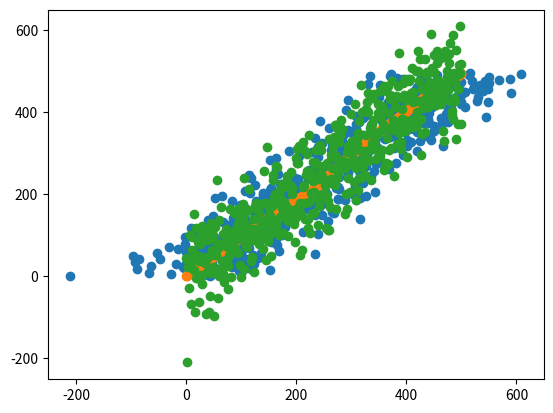

Write Python code to recreate this figure.
# MULTIVARIATE LINEAR KALMAN FILTERING TEST
# Tracking position and velcoity of an object along one axis
# -----------------------------------------------------------
# 2025/05/12
# [redacted]
# V1.0
#------------------------------------------------------------
# Imports
from numpy import array
from math import sqrt
import matplotlib.pyplot as plt
from numpy.random import randn
from numpy import linspace
from numpy import matmul

# Global simulation settings
dt = 1.
N_sample = 500
T = linspace(0,N_sample*dt,N_sample)

# Object simulation model (True trajectory)
# True object initial position
True_x0 = 0.
True_v0 = 1.
Model_variance = 0.0005
Model_std = sqrt(Model_variance)

# Calculate true object trajectory
# Initialize true position and velocity vectors, start at initial conditions
X_True = []
X_True.append(True_x0)
V_True = []
V_True.append(True_v0)
# Loop over simulation steps
for i in range(1,N_sample,1):
    # Update position
    X_True.append(X_True[i-1] + V_True[i-1]*dt)
    # Update speed
    V_True.append(V_True[i-1] + randn()*Model_std)


# Position measurement model
Measurement_variance = 4000.
Measurement_std = sqrt(Measurement_variance)
X_Measured = []
# Calculate measurement samples
for i in range(N_sample):
    X_Measured.append(X_True[i] + randn()*Measurement_std)

# KALMAN FILTER IMPLEMENTATION
# STATE SPACE MODEL
# Initialization
x0 = 0.5
v0 = 0.5
# State matrix X [2X1]
X = array([[x0],
           [v0]])

# Covariance matrix P [2x2]
position_variance = 10.
velocity_variance = 10.
covariance = 0.
P = array([[position_variance, covariance],
           [covariance, velocity_variance]])


# State transition matrix F [2x2]
# Analyticaly solved for this specific problem
F = array([[1., dt],
           [0., 1]])


# PROCESS NOISE MATRIX
# Assumes the Discrete White Noise Model
Noise_Variance = 2.35

# Noise Matrix - Hard Coded for 1st order motion eq. - see derivative in math_helper.py
Q = array([[0.25*pow(dt,4)*Noise_Variance, 0.5*pow(dt,3)*Noise_Variance], 
            [0.5*pow(dt,3)*Noise_Variance, pow(dt,2)*Noise_Variance]])


print("debug")
X_pred = matmul(F,X)
X_pred = matmul(F,X_pred)
X_pred = matmul(F,X_pred)
X_pred = matmul(F,X_pred)


# Plotting/Debug/Test
#plt.plot(X_True)
#plt.show()
#plt.plot(V_True)
#plt.show()
plt.scatter(X_Measured,X_True)
plt.show()
plt.scatter(T,X_True)
plt.scatter(T,X_Measured)
plt.show()
